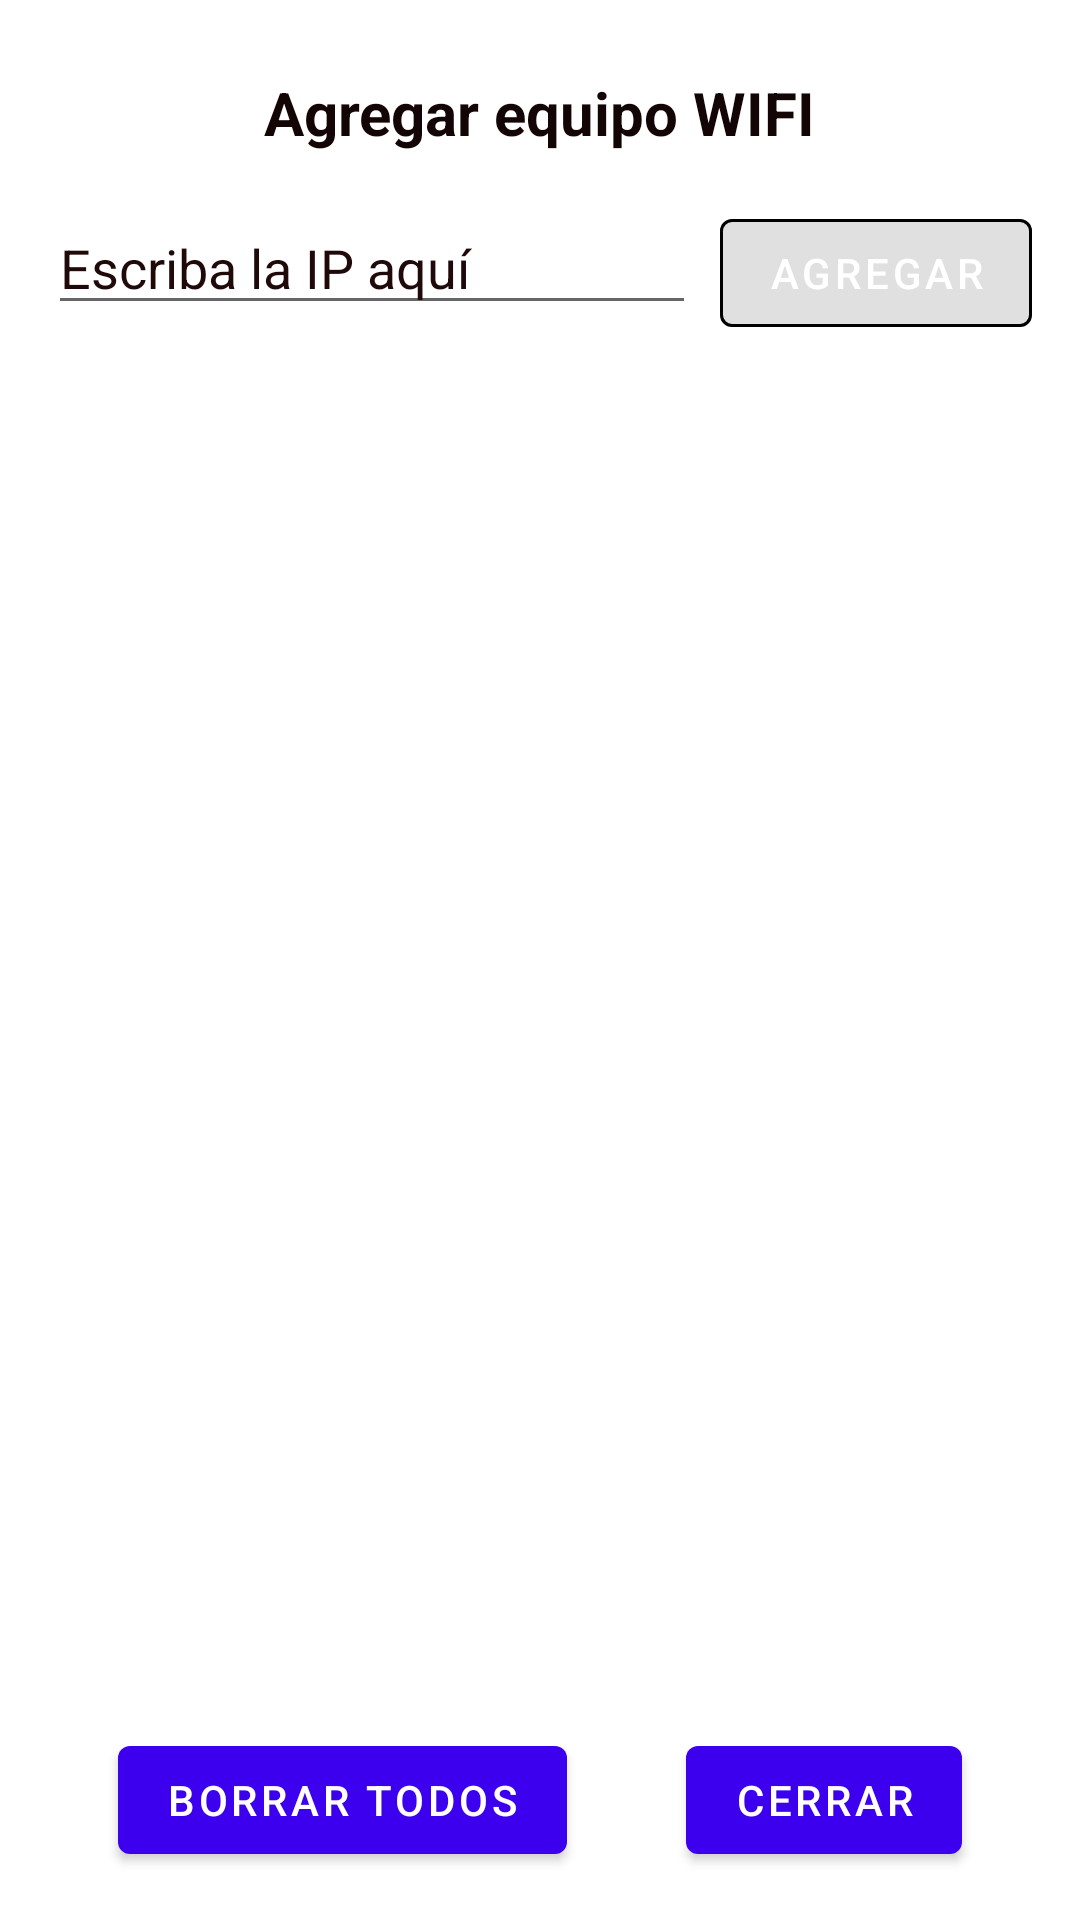

This screen was rendered from an Android layout file. Write that file and the resources it references.
<!-- AndroidManifest.xml: application theme Theme.PX -->
<!-- res/layout/addip.xml -->
<?xml version="1.0" encoding="utf-8"?>
<androidx.constraintlayout.widget.ConstraintLayout
    xmlns:android="http://schemas.android.com/apk/res/android"
    xmlns:app="http://schemas.android.com/apk/res-auto"
    android:layout_width="match_parent"
    android:layout_height="match_parent">

    
    <TextView
        android:id="@+id/tv_title"
        android:layout_width="wrap_content"
        android:layout_height="wrap_content"
        android:layout_marginTop="24dp"
        android:text="Agregar equipo WIFI"
        android:textColor="#130505"
        android:textSize="20sp"
        android:textStyle="bold"
        app:layout_constraintEnd_toEndOf="parent"
        app:layout_constraintStart_toStartOf="parent"
        app:layout_constraintTop_toTopOf="parent" />

    
    <EditText
        android:id="@+id/et_ip_input"
        android:layout_width="0dp"
        android:layout_height="wrap_content"
        android:layout_marginStart="16dp"
        android:layout_marginTop="16dp"
        android:layout_marginEnd="8dp"
        android:digits="0123456789."
        android:hint="Escriba la IP aquí"
        android:inputType="textUri"
        android:textColor="#091247"
        android:textColorHint="#1F0909"
        app:layout_constraintEnd_toStartOf="@+id/btn_add_ip"
        app:layout_constraintStart_toStartOf="parent"
        app:layout_constraintTop_toBottomOf="@id/tv_title" />

    
    <com.google.android.material.button.MaterialButton
        android:id="@+id/btn_add_ip"
        android:layout_width="wrap_content"
        android:layout_height="wrap_content"
        android:layout_marginEnd="16dp"
        android:enabled="false"
        android:text="Agregar"
        android:textColor="@color/white"
        app:layout_constraintBaseline_toBaselineOf="@id/et_ip_input"
        app:layout_constraintEnd_toEndOf="parent"
        app:strokeColor="?attr/colorOnSurface"
        app:strokeWidth="1dp" />

    
    <Button
        android:id="@+id/btn_clear_ips"
        android:layout_width="wrap_content"
        android:layout_height="wrap_content"
        android:layout_marginBottom="16dp"
        android:text="Borrar todos"
        app:layout_constraintBottom_toBottomOf="parent"
        app:layout_constraintEnd_toStartOf="@+id/btn_close_ips"
        app:layout_constraintStart_toStartOf="parent" />
    <Button
        android:id="@+id/btn_close_ips"
        android:layout_width="wrap_content"
        android:layout_height="wrap_content"
        android:layout_marginBottom="16dp"
        android:text="Cerrar"
        app:layout_constraintBottom_toBottomOf="parent"
        app:layout_constraintEnd_toEndOf="parent"
        app:layout_constraintStart_toEndOf="@+id/btn_clear_ips" />

</androidx.constraintlayout.widget.ConstraintLayout>
<!-- resources referenced by this layout -->
<resources>
  <color name="white">#FFFFFFFF</color>
  <style name="Theme.PX" parent="Theme.MaterialComponents.DayNight.DarkActionBar">
          <item name="android:spinnerItemStyle">@style/spinnerTextBlack</item>
          
          <item name="colorPrimary">@color/purple_500</item>
          <item name="colorPrimaryVariant">@color/purple_700</item>
          <item name="colorOnPrimary">@color/white</item>
          
          <item name="colorSecondary">@color/teal_200</item>
          <item name="colorSecondaryVariant">@color/teal_700</item>
          <item name="colorOnSecondary">@color/black</item>
          
          <item name="android:statusBarColor" tools:targetApi="l">?attr/colorPrimaryVariant</item>
          
  
          <item name="colorNavigationItem">@color/menu_item_color_state</item>
          <item name="colorNavigationItemSelected">@color/white</item>
          <item name="drawableNavigationItemBackground">@drawable/menu_background_color_state</item>
  
          <item name="alertDialogTheme">@style/alertdialog</item>
  
      </style>
  <style name="spinnerTextBlack" parent="@style/Widget.AppCompat.TextView.SpinnerItem">
          <item name="android:textColor">@color/black</item>
      </style>
  <color name="purple_500">#FF3c00ee</color>
  <color name="purple_700">#FF3700B3</color>
  <color name="teal_200">#FF03DAC5</color>
  <color name="teal_700">#FF018786</color>
  <color name="black">#FF000000</color>
  <!-- drawable menu_background_color_state (drawable) -->
  <?xml version="1.0" encoding="utf-8"?>
  <selector xmlns:android="http://schemas.android.com/apk/res/android">
      <item
          android:drawable="@drawable/background_round_padded"
          android:state_checked="true"
          />
      <item
          android:drawable="@drawable/background_white_padded"
          android:state_checked="false"
          />
  </selector>
  <style name="alertdialog" parent="Theme.MaterialComponents.Light.Dialog.Alert">
          <item name="android:textSize">20sp</item>
      </style>
  <!-- drawable background_white_padded (drawable) -->
  <?xml version="1.0" encoding="utf-8"?>
  <layer-list xmlns:android="http://schemas.android.com/apk/res/android">
      <item
          android:left="4dp"
          android:right="4dp">
          <shape android:shape="rectangle">
              <solid android:color="@color/white" />
              <corners android:radius="8dp" />
          </shape>
      </item>
  </layer-list>
</resources>
